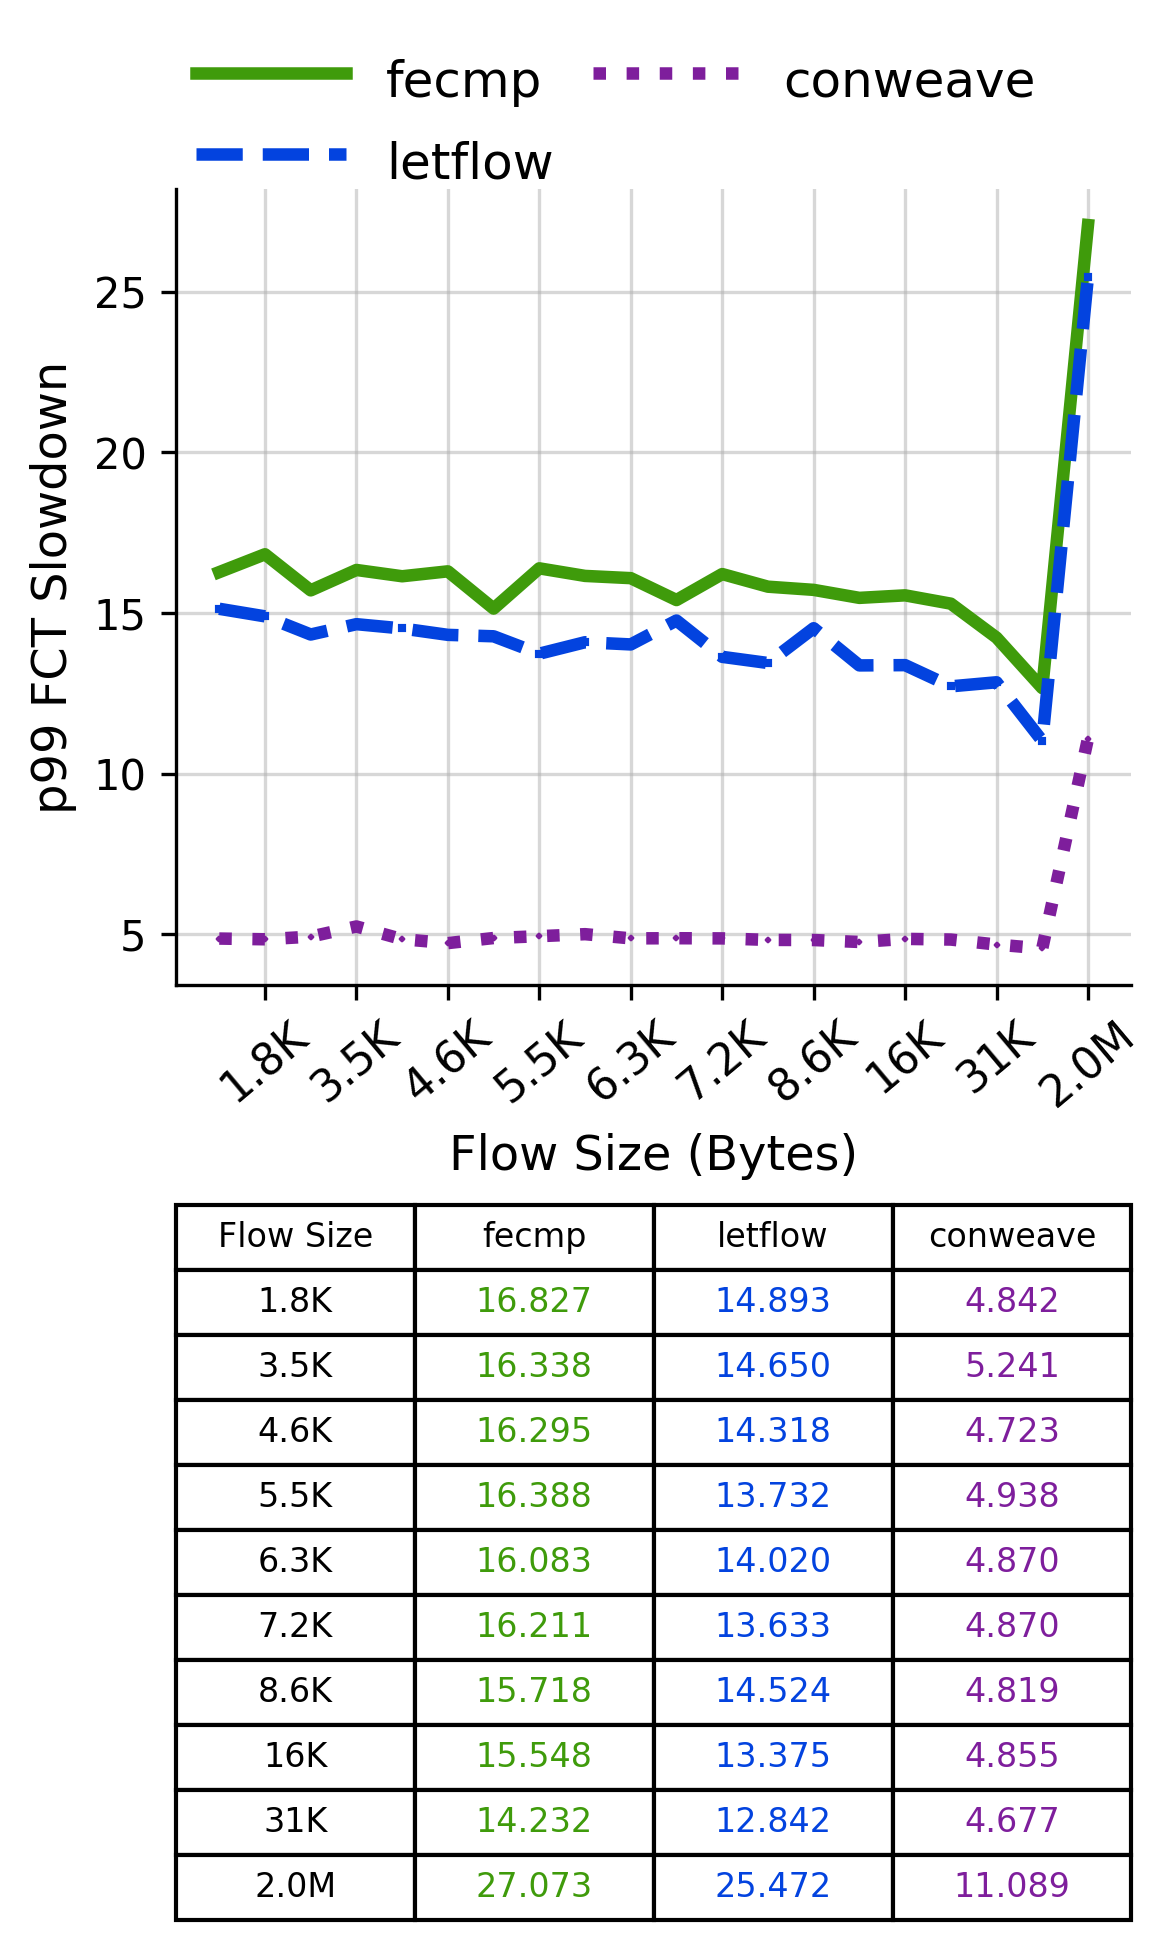

Values plotted in this chart, from the file beside it:
Flow Size, fecmp, letflow, conweave
1.8K, 16.83, 14.89, 4.842
3.5K, 16.34, 14.65, 5.241
4.6K, 16.3, 14.32, 4.723
5.5K, 16.39, 13.73, 4.938
6.3K, 16.08, 14.02, 4.87
7.2K, 16.21, 13.63, 4.87
8.6K, 15.72, 14.52, 4.819
16K, 15.55, 13.38, 4.855
31K, 14.23, 12.84, 4.677
2.0M, 27.07, 25.47, 11.09
